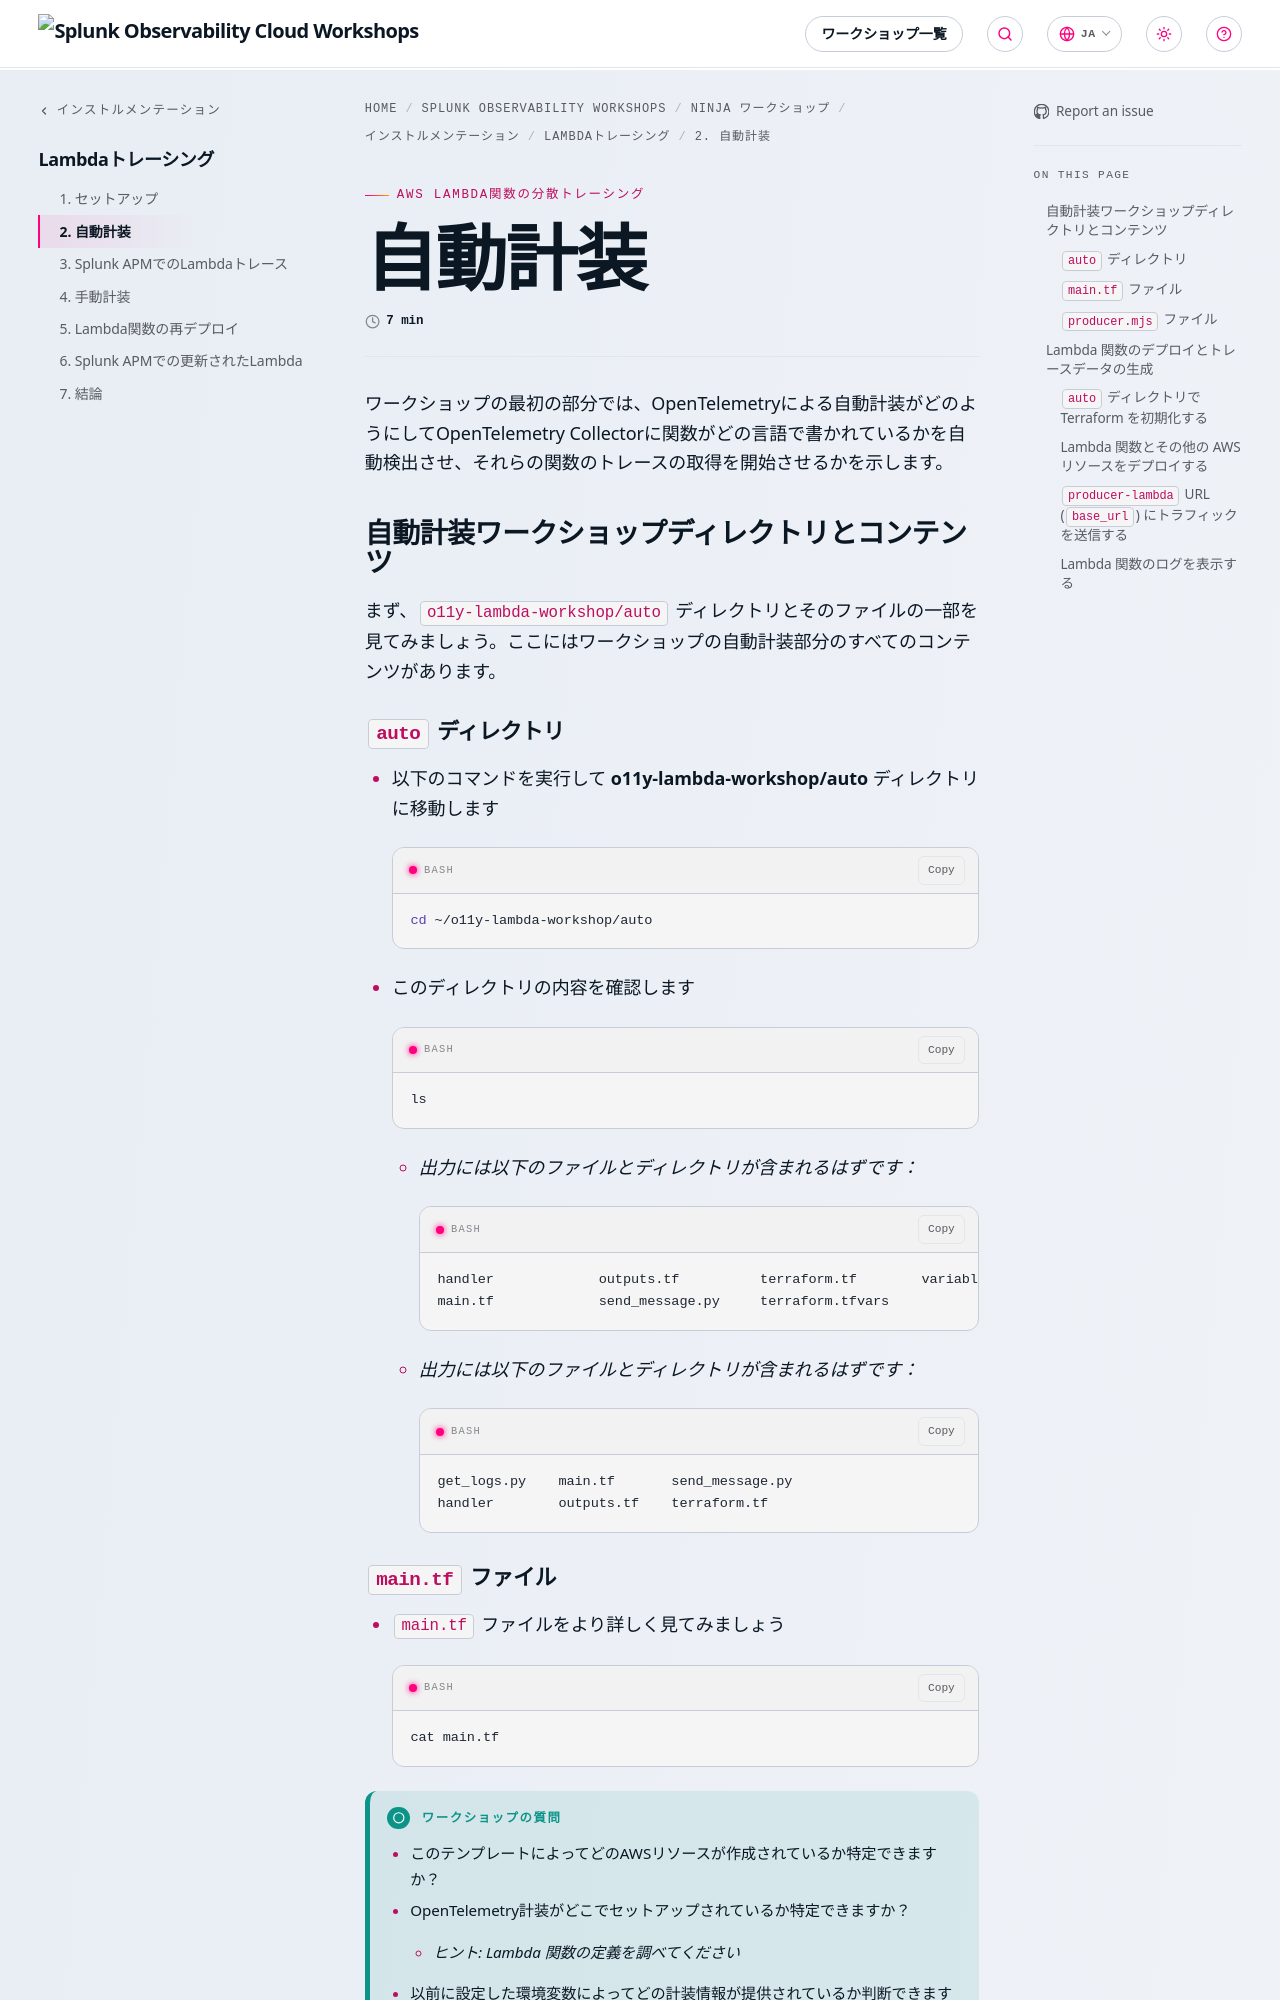

repository: splunk/observability-workshop · page: ja/ninja-workshops/instrumentation/2-lambda-kinesis/2-auto-instrumentation/index.html · generator: mkdocs

---
title: 自動計装
linkTitle: 2. 自動計装
weight: 2
---

ワークショップの最初の部分では、OpenTelemetryによる自動計装がどのようにしてOpenTelemetry Collectorに関数がどの言語で書かれているかを自動検出させ、それらの関数のトレースの取得を開始させるかを示します。

### 自動計装ワークショップディレクトリとコンテンツ

まず、`o11y-lambda-workshop/auto` ディレクトリとそのファイルの一部を見てみましょう。ここにはワークショップの自動計装部分のすべてのコンテンツがあります。

#### `auto` ディレクトリ

- 以下のコマンドを実行して **o11y-lambda-workshop/auto** ディレクトリに移動します

  ```bash
  cd ~/o11y-lambda-workshop/auto
  ```

- このディレクトリの内容を確認します

  ```bash
  ls
  ```

  - _出力には以下のファイルとディレクトリが含まれるはずです：_

    ```bash
    handler             outputs.tf          terraform.tf        variables.tf
    main.tf             send_message.py     terraform.tfvars
    ```

  - _出力には以下のファイルとディレクトリが含まれるはずです：_

    ```bash
    get_logs.py    main.tf       send_message.py
    handler        outputs.tf    terraform.tf
    ```
